Dataset: split_cnn_dataset (GitHub, Luki26-png/mango-leaf-classifier). Classes: apel mango, dodol mango, harum manis mango.

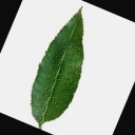
Label: harum manis mango

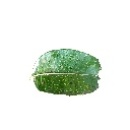
Label: apel mango

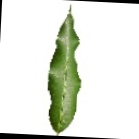
Label: harum manis mango

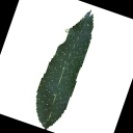
Label: apel mango

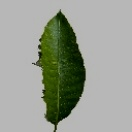
Label: dodol mango

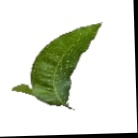
Label: dodol mango
